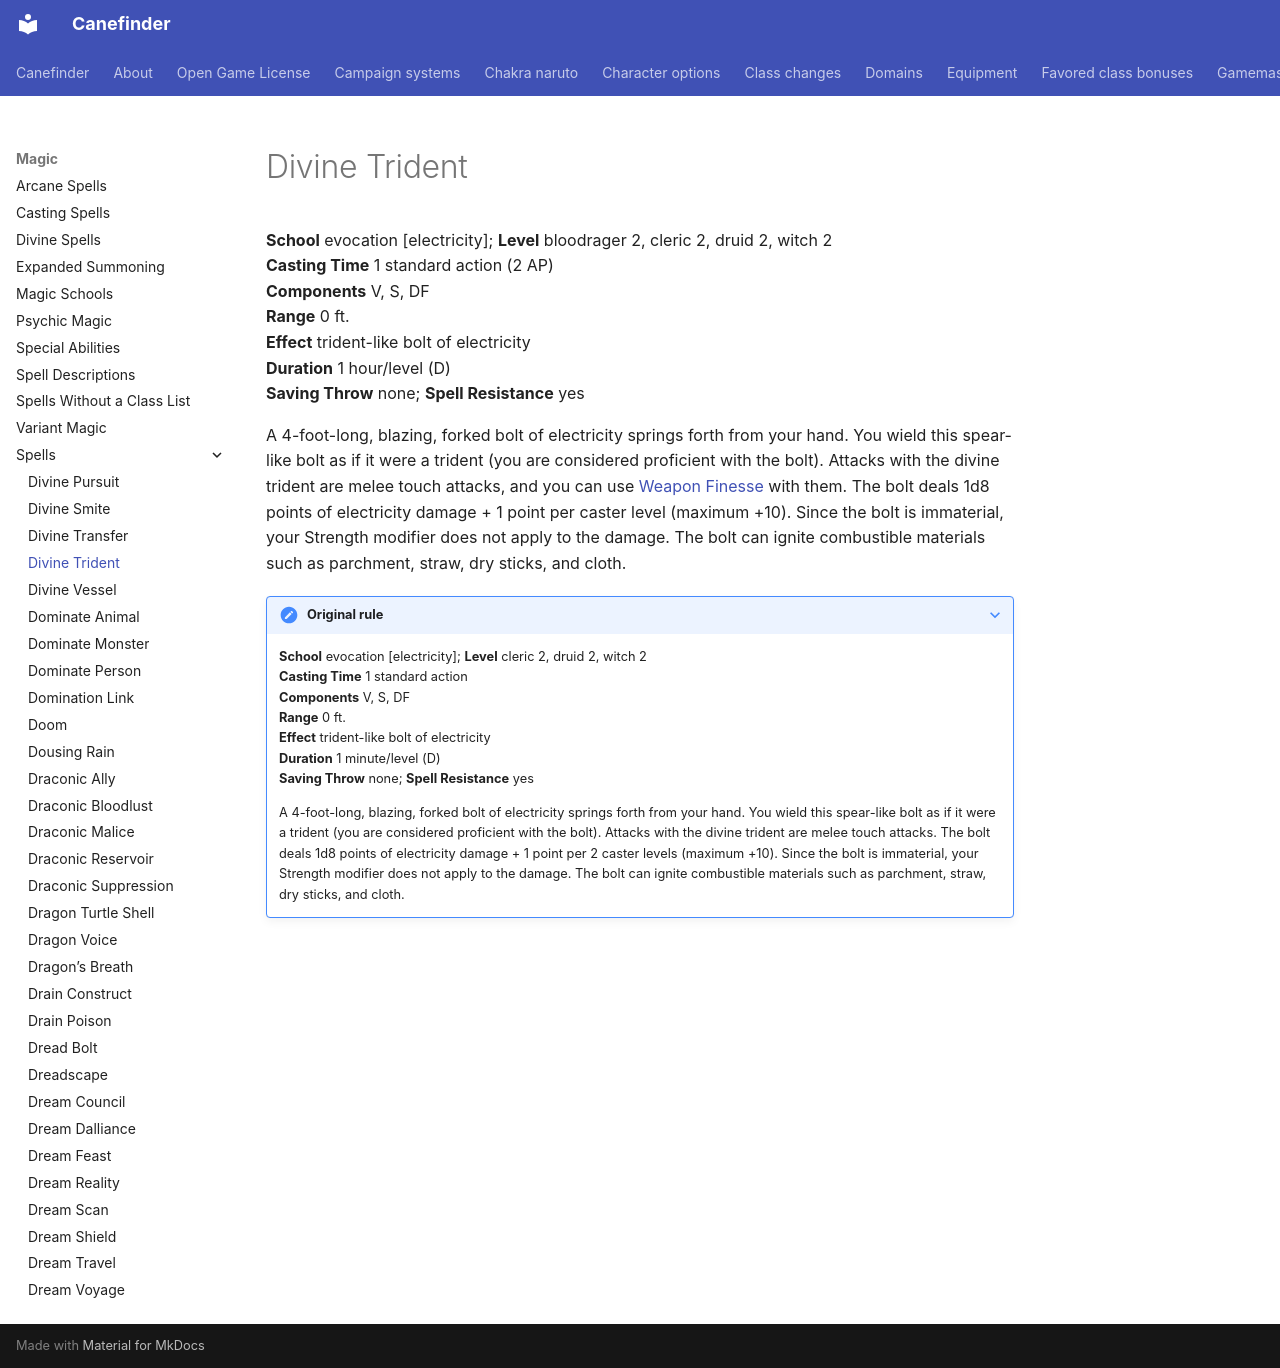

repository: canefinderhouserules/Canefinderhouserules · page: magic/spells/divine-trident/index.html · generator: mkdocs

# Divine Trident

**School** evocation [electricity]; **Level** bloodrager 2, cleric 2, druid 2, witch 2  
**Casting Time** 1 standard action (2 AP)  
**Components** V, S, DF  
**Range** 0 ft.  
**Effect** trident-like bolt of electricity  
**Duration** 1 hour/level (D)  
**Saving Throw** none; **Spell Resistance** yes

A 4-foot-long, blazing, forked bolt of electricity springs forth from your hand. You wield this spear-like bolt as if it were a trident (you are considered proficient with the bolt). Attacks with the divine trident are melee touch attacks, and you can use [Weapon Finesse](../../rules/feats/weapon-finesse.md) with them. The bolt deals 1d8 points of electricity damage + 1 point per caster level (maximum +10). Since the bolt is immaterial, your Strength modifier does not apply to the damage. The bolt can ignite combustible materials such as parchment, straw, dry sticks, and cloth.

??? note "Original rule"

    **School** evocation [electricity]; **Level** cleric 2, druid 2, witch 2  
    **Casting Time** 1 standard action  
    **Components** V, S, DF  
    **Range** 0 ft.  
    **Effect** trident-like bolt of electricity  
    **Duration** 1 minute/level (D)  
    **Saving Throw** none; **Spell Resistance** yes

    A 4-foot-long, blazing, forked bolt of electricity springs forth from your hand. You wield this spear-like bolt as if it were a trident (you are considered proficient with the bolt). Attacks with the divine trident are melee touch attacks. The bolt deals 1d8 points of electricity damage + 1 point per 2 caster levels (maximum +10). Since the bolt is immaterial, your Strength modifier does not apply to the damage. The bolt can ignite combustible materials such as parchment, straw, dry sticks, and cloth.
